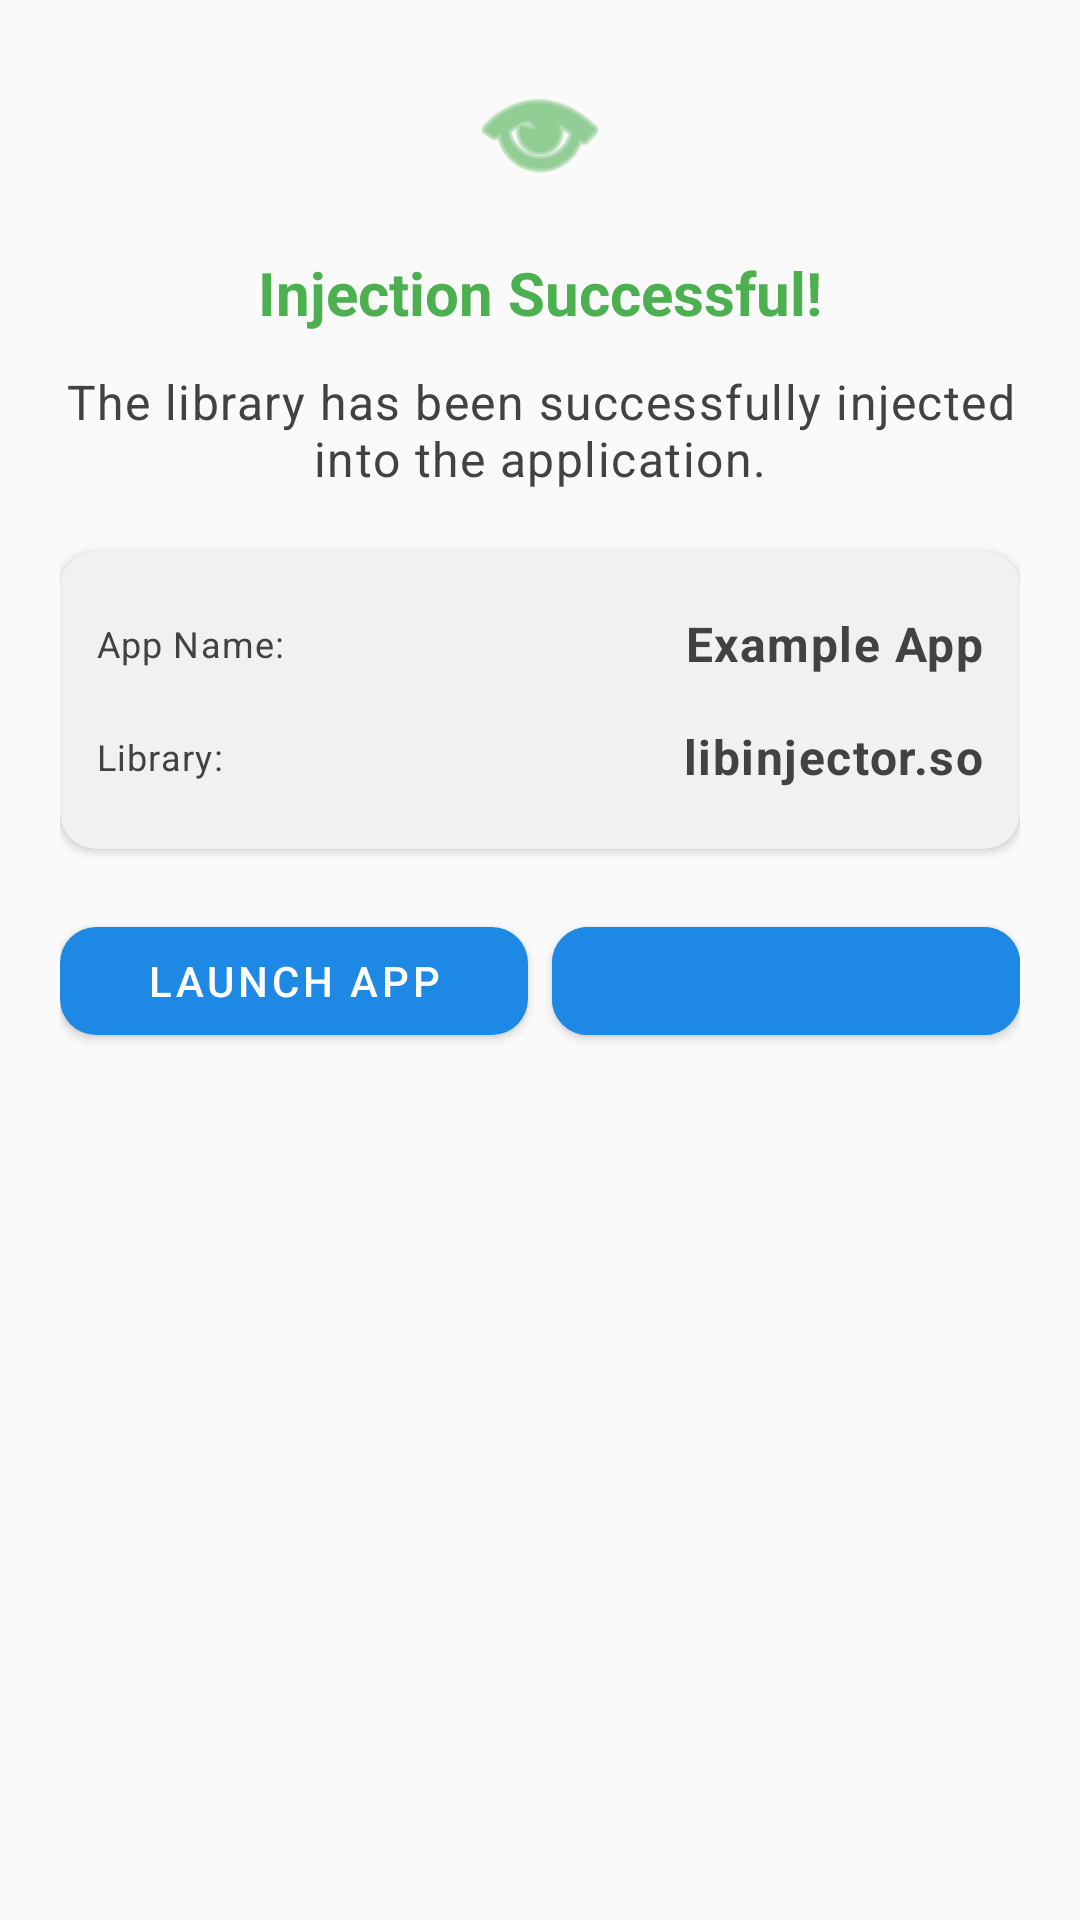

Android layout source for this screen:
<!-- AndroidManifest.xml: application theme Theme.BlackBox -->
<!-- res/layout/dialog_injection_success.xml -->
<?xml version="1.0" encoding="utf-8"?>
<LinearLayout xmlns:android="http://schemas.android.com/apk/res/android"
    xmlns:app="http://schemas.android.com/apk/res-auto"
    android:layout_width="match_parent"
    android:layout_height="wrap_content"
    android:orientation="vertical"
    android:padding="@dimen/spacing_xl"
    android:gravity="center_horizontal">

    
    <ImageView
        android:layout_width="@dimen/icon_size_large"
        android:layout_height="@dimen/icon_size_large"
        android:tint="@color/success"
        app:srcCompat="@android:drawable/ic_menu_view" />

    
    <TextView
        android:layout_width="wrap_content"
        android:layout_height="wrap_content"
        android:text="Injection Successful!"
        android:textAppearance="@style/TextTitle"
        android:textColor="@color/success"
        android:layout_marginTop="@dimen/spacing_lg" />

    
    <TextView
        android:layout_width="match_parent"
        android:layout_height="wrap_content"
        android:text="The library has been successfully injected into the application."
        android:textAppearance="@style/TextBody"
        android:gravity="center"
        android:layout_marginTop="@dimen/spacing_md"
        android:layout_marginBottom="@dimen/spacing_xl" />

    
    <com.google.android.material.card.MaterialCardView
        android:layout_width="match_parent"
        android:layout_height="wrap_content"
        app:cardCornerRadius="@dimen/corner_radius_lg"
        app:cardElevation="@dimen/elevation_low"
        app:cardBackgroundColor="?attr/colorSurface">

        <LinearLayout
            android:layout_width="match_parent"
            android:layout_height="wrap_content"
            android:orientation="vertical"
            android:padding="@dimen/spacing_md">

            <LinearLayout
                android:layout_width="match_parent"
                android:layout_height="wrap_content"
                android:orientation="horizontal"
                android:gravity="center_vertical"
                android:layout_marginVertical="@dimen/spacing_sm">

                <TextView
                    android:layout_width="0dp"
                    android:layout_height="wrap_content"
                    android:layout_weight="1"
                    android:text="App Name:"
                    android:textAppearance="@style/TextCaption" />

                <TextView
                    android:id="@+id/text_app_name"
                    android:layout_width="wrap_content"
                    android:layout_height="wrap_content"
                    android:text="Example App"
                    android:textAppearance="@style/TextBody"
                    android:textStyle="bold" />
            </LinearLayout>

            <LinearLayout
                android:layout_width="match_parent"
                android:layout_height="wrap_content"
                android:orientation="horizontal"
                android:gravity="center_vertical"
                android:layout_marginVertical="@dimen/spacing_sm">

                <TextView
                    android:layout_width="0dp"
                    android:layout_height="wrap_content"
                    android:layout_weight="1"
                    android:text="Library:"
                    android:textAppearance="@style/TextCaption" />

                <TextView
                    android:id="@+id/text_library"
                    android:layout_width="wrap_content"
                    android:layout_height="wrap_content"
                    android:text="libinjector.so"
                    android:textAppearance="@style/TextBody"
                    android:textStyle="bold" />
            </LinearLayout>
        </LinearLayout>
    </com.google.android.material.card.MaterialCardView>

    
    <LinearLayout
        android:layout_width="match_parent"
        android:layout_height="wrap_content"
        android:orientation="horizontal"
        android:layout_marginTop="@dimen/spacing_xl">

        <com.google.android.material.button.MaterialButton
            android:id="@+id/btn_launch"
            android:layout_width="0dp"
            android:layout_height="@dimen/button_height"
            android:layout_weight="1"
            android:text="Launch App"
            android:layout_marginEnd="@dimen/spacing_sm"
            app:cornerRadius="@dimen/corner_radius_lg"
            app:elevation="@dimen/elevation_medium"
            app:backgroundTint="?attr/colorPrimary"
            android:textColor="@color/white" />

        <com.google.android.material.button.MaterialButton
            android:id="@+id/btn_done"
            android:layout_width="0dp"
            android:layout_height="@dimen/button_height"
            android:layout_weight="1"
            android:text="Done"
            app:cornerRadius="@dimen/corner_radius_lg"
            app:strokeColor="?attr/colorPrimary"
            app:strokeWidth="2dp"
            android:textColor="?attr/colorPrimary" />
    </LinearLayout>
</LinearLayout>
<!-- resources referenced by this layout -->
<resources>
  <color name="success">#4CAF50</color>
  <color name="white">#FFFFFF</color>
  <dimen name="button_height">48dp</dimen>
  <dimen name="corner_radius_lg">12dp</dimen>
  <dimen name="elevation_low">2dp</dimen>
  <dimen name="elevation_medium">4dp</dimen>
  <dimen name="icon_size_large">48dp</dimen>
  <dimen name="spacing_lg">16dp</dimen>
  <dimen name="spacing_md">12dp</dimen>
  <dimen name="spacing_sm">8dp</dimen>
  <dimen name="spacing_xl">20dp</dimen>
  <style name="TextBody" parent="TextAppearance.MaterialComponents.Body1">
          <item name="android:textSize">@dimen/text_body_1</item>
          <item name="android:textColor">?attr/colorOnBackground</item>
      </style>
  <style name="TextCaption" parent="TextAppearance.MaterialComponents.Caption">
          <item name="android:textSize">@dimen/text_caption</item>
          <item name="android:textColor">?attr/colorOnSurface</item>
          <item name="android:alpha">0.7</item>
      </style>
  <style name="TextTitle" parent="TextAppearance.MaterialComponents.Headline3">
          <item name="android:textSize">@dimen/text_title_1</item>
          <item name="android:textStyle">bold</item>
          <item name="android:textColor">?attr/colorOnBackground</item>
      </style>
  <style name="Theme.BlackBox" parent="Theme.MaterialComponents.Light.DarkActionBar">
          <item name="colorPrimary">@color/primary</item>
          <item name="colorPrimaryVariant">@color/primary_dark</item>
          <item name="colorSecondary">@color/accent</item>
          <item name="colorSecondaryVariant">@color/accent_dark</item>
          <item name="colorError">@color/error</item>
          <item name="colorSurface">@color/surface_light</item>
          <item name="colorBackground">@color/bg_light</item>
          <item name="android:colorBackground">@color/bg_light</item>
          <item name="colorOnPrimary">@color/white</item>
          <item name="colorOnSecondary">@color/white</item>
          <item name="colorOnError">@color/white</item>
          <item name="colorOnSurface">@color/gray_dark</item>
          <item name="colorOnBackground">@color/gray_dark</item>
          <item name="android:statusBarColor">@color/surface_light</item>
          <item name="android:navigationBarColor">@color/surface_light</item>
          <item name="android:windowLightStatusBar">true</item>
          <item name="android:windowLightNavigationBar">true</item>
          <item name="cornerRadius">12dp</item>
          <item name="elevationOverlayEnabled">true</item>
      </style>
  <dimen name="text_body_1">16sp</dimen>
  <dimen name="text_caption">12sp</dimen>
  <dimen name="text_title_1">20sp</dimen>
  <color name="primary">#1E88E5</color>
  <color name="primary_dark">#1565C0</color>
  <color name="accent">#FF6B6B</color>
  <color name="accent_dark">#E53935</color>
  <color name="error">#F44336</color>
  <color name="surface_light">#FFFFFF</color>
  <color name="bg_light">#FAFAFA</color>
  <color name="gray_dark">#424242</color>
</resources>
